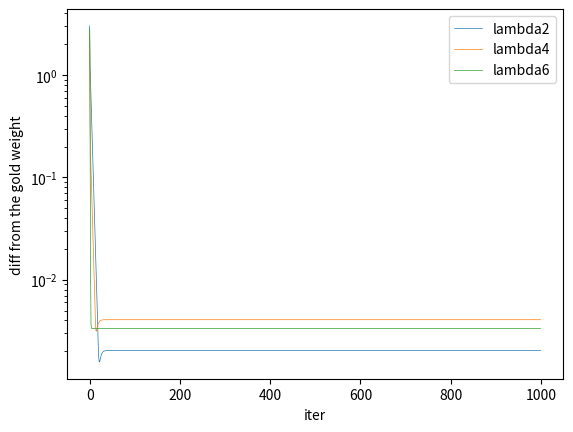

This chart was generated by the following Python code:
lam2 = 2
lam4 = 4
lam6 = 6

import numpy as np
import matplotlib.pyplot as plt

def st_ops(mu, q):
    x_proj = np.zeros(mu.shape)
    for i in range(len(mu)):
        if(mu[i] > q):
            x_proj[i] = mu[i] - q
        elif(np.abs(mu[i]) < q):
            x_proj[i] = 0
        else :
            x_proj[i] = mu[i] + q
    return x_proj

"""
x_1 = np.arange(-1.5, 3, 0.01)
x_2 = np.arange(-1.5, 3, 0.02)

X1, X2 = np.mgrid[-1.5:3:0.01, -1.5:3:0.02]
fValue = np.zeros((len(x_1), len(x_2)))
"""
A = np.array([[  3, 0.5],
              [0.5,   1]])
mu = np.array([[1],
               [2]])

"""
for i in range(len(x_1)):
    for j in range(len(x_2)):
        inr = np.vstack([x_1[i], x_2[j]])
        fValue[i, j] = np.dot(np.dot((inr-mu).T, A), (inr- mu)) + lam2 * (np.abs(x_1[i]) + np.abs(x_2[j]))
"""

w_init2 = np.array([[ 3],
                   [-1]])
w_init4 = np.array([[ 3],
                   [-1]])
w_init6 = np.array([[ 3],
                   [-1]])

eig_val,eig_vec = np.linalg.eig(2 * A)
L = max(eig_val)

w_history2 = []
w_history4 = []
w_history6 = []

Val_history2 = []
Val_history4 = []
Val_history6 = []

wt2 = w_init2
wt4 = w_init4
wt6 = w_init6

wopt2 = np.array([[0.82],[1.09]])
wopt4 = np.array([[0.64], [0.18]])
wopt6 = np.array([[0.33], [0]])
for t in range(1000):
  w_history2.append(np.transpose(wt2))
  w_history4.append(np.transpose(wt4))
  w_history6.append(np.transpose(wt6))

  Val_history2.append(np.sqrt(float(np.dot((wt2-wopt2).T, wt2-wopt2))))
  Val_history4.append(np.sqrt(float(np.dot((wt4-wopt4).T, wt4-wopt4))))
  Val_history6.append(np.sqrt(float(np.dot((wt6-wopt6).T, wt6-wopt6))))

  grad2 = 2 * np.dot(A, wt2-mu)
  grad4 = 2 * np.dot(A, wt4-mu)
  grad6 = 2 * np.dot(A, wt6-mu)

  wth = wt2 - 1/L * grad2 #gradient descent update
  wt2 = st_ops(wth, lam2 * 1 / L)  #1要素ごとのSoft thresholding

  wth = wt4 - 1/L * grad4 #gradient descent update
  wt4 = st_ops(wth, lam4 * 1 / L)  #1要素ごとのSoft thresholding

  wth = wt6 - 1/L * grad6 #gradient descent update
  wt6 = st_ops(wth, lam6 * 1 / L)  #1要素ごとのSoft thresholding

print(wt2)
print(wt4)
print(wt6)

w_history2.append(np.transpose(wt2))
w_history2 = np.vstack(w_history2)

w_history4.append(np.transpose(wt4))
w_history4 = np.vstack(w_history4)

w_history6.append(np.transpose(wt6))
w_history6 = np.vstack(w_history6)

"""
plt.contour(X1,X2,fValue)
plt.plot(w_history[:,0], w_history[:,1], 'ro-', markersize=3, linewidth=0.5)

plt.xlim(-1.5, 3)
plt.ylim(-1.5, 3)
plt.show()
"""
show_iter = 1000
plt.plot(range(show_iter), Val_history2, linewidth=0.5, markersize=1, label='lambda2')
plt.plot(range(show_iter), Val_history4, linewidth=0.5, markersize=1, label='lambda4')
plt.plot(range(show_iter), Val_history6, linewidth=0.5, markersize=1, label='lambda6')
plt.legend()
plt.yscale('log')
plt.xlabel('iter')
plt.ylabel('diff from the gold weight')
plt.show()
